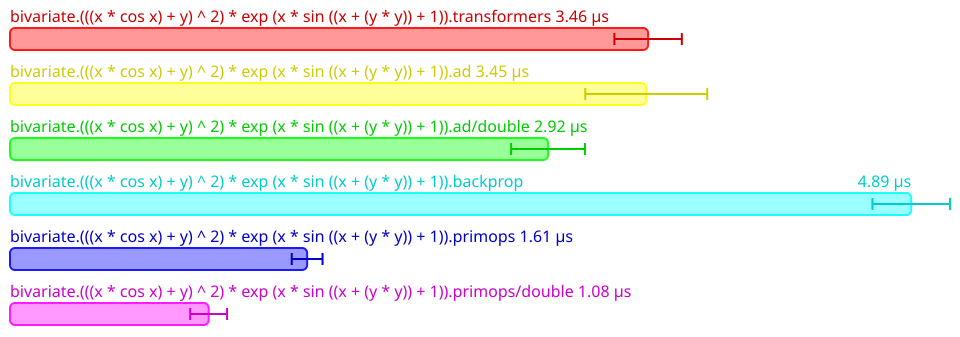

The table this chart was drawn from, first rows:
Name, Mean (ps), 2*Stdev (ps), Allocated, Copied, Peak Memory
All.bivariate.(((x * cos x) + y) ^ 2) * …, 3463554, 183056, 6112, 0, 35651584
All.bivariate.(((x * cos x) + y) ^ 2) * …, 3453413, 330944, 5685, 0, 35651584
All.bivariate.(((x * cos x) + y) ^ 2) * …, 2920374, 200230, 6907, 0, 35651584
All.bivariate.(((x * cos x) + y) ^ 2) * …, 4891715, 210454, 14126, 0, 35651584
All.bivariate.(((x * cos x) + y) ^ 2) * …, 1612872, 83546, 3462, 0, 35651584
All.bivariate.(((x * cos x) + y) ^ 2) * …, 1078283, 100002, 3455, 0, 35651584
